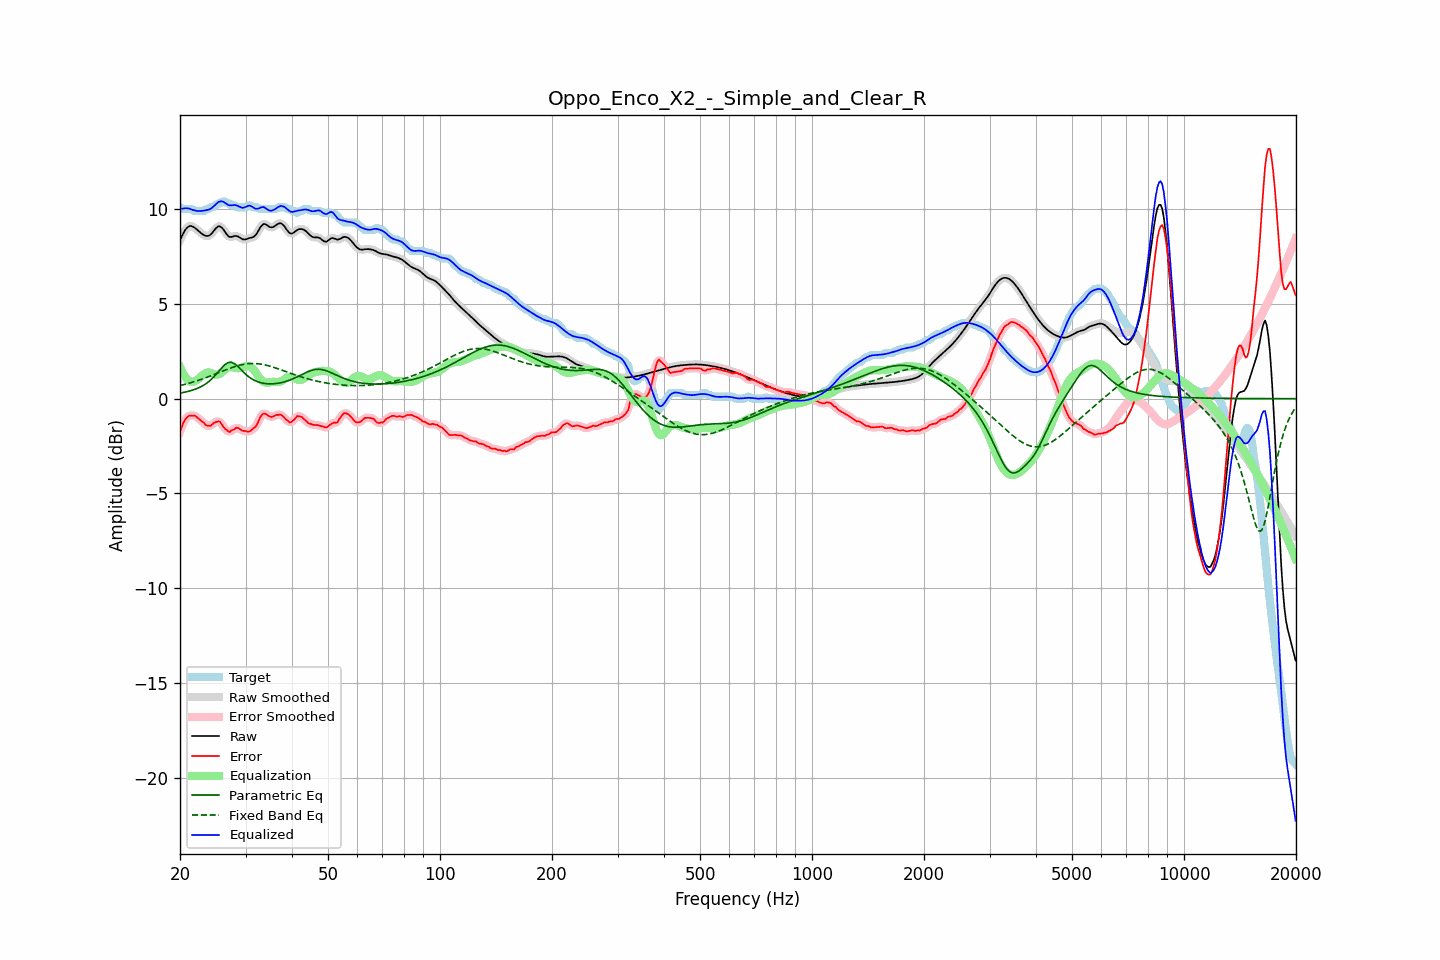

Data behind this chart, as committed beside it:
frequency, raw, error, smoothed, error_smoothed, equalization, parametric_eq, fixed_band_eq, equalized_raw, equalized_smoothed, target
20.00, 8.37, -1.73, 8.36, -1.73, 1.67, 0.29, 0.69, 10.04, 10.03, 10.10
20.20, 8.55, -1.50, 8.56, -1.49, 1.48, 0.31, 0.71, 10.03, 10.04, 10.05
20.40, 8.71, -1.29, 8.72, -1.30, 1.32, 0.33, 0.73, 10.03, 10.04, 10.00
20.61, 8.87, -1.13, 8.86, -1.14, 1.18, 0.34, 0.75, 10.05, 10.04, 10.00
20.81, 8.98, -1.02, 8.98, -1.01, 1.07, 0.36, 0.78, 10.05, 10.05, 10.00
21.02, 9.06, -0.94, 9.06, -0.94, 0.98, 0.38, 0.80, 10.04, 10.04, 10.00
21.23, 9.11, -0.89, 9.10, -0.90, 0.92, 0.40, 0.82, 10.03, 10.02, 10.00
21.44, 9.11, -0.89, 9.11, -0.88, 0.88, 0.43, 0.85, 9.99, 9.98, 10.00
21.66, 9.07, -0.91, 9.08, -0.89, 0.88, 0.45, 0.87, 9.96, 9.96, 9.98
21.87, 9.03, -0.88, 9.03, -0.91, 0.91, 0.48, 0.90, 9.94, 9.94, 9.91
22.09, 8.96, -0.94, 8.96, -0.94, 0.95, 0.52, 0.93, 9.91, 9.91, 9.90
22.31, 8.89, -1.01, 8.89, -1.01, 1.01, 0.55, 0.96, 9.90, 9.90, 9.90
22.54, 8.81, -1.09, 8.81, -1.09, 1.08, 0.59, 0.98, 9.90, 9.90, 9.90
22.76, 8.74, -1.16, 8.74, -1.15, 1.16, 0.63, 1.01, 9.90, 9.90, 9.90
22.99, 8.68, -1.22, 8.68, -1.23, 1.24, 0.68, 1.04, 9.91, 9.91, 9.90
23.22, 8.63, -1.28, 8.63, -1.30, 1.30, 0.73, 1.07, 9.93, 9.93, 9.91
23.45, 8.59, -1.39, 8.59, -1.37, 1.35, 0.78, 1.10, 9.94, 9.94, 9.98
23.69, 8.58, -1.42, 8.58, -1.42, 1.38, 0.84, 1.14, 9.96, 9.96, 10.00
23.92, 8.60, -1.43, 8.60, -1.44, 1.38, 0.91, 1.17, 9.98, 9.98, 10.03
24.16, 8.66, -1.44, 8.66, -1.41, 1.36, 0.98, 1.20, 10.02, 10.02, 10.09
24.40, 8.74, -1.36, 8.75, -1.36, 1.33, 1.06, 1.23, 10.08, 10.08, 10.10
24.65, 8.85, -1.29, 8.85, -1.30, 1.30, 1.15, 1.27, 10.15, 10.15, 10.14
24.89, 8.96, -1.24, 8.96, -1.24, 1.27, 1.24, 1.30, 10.24, 10.23, 10.20
25.14, 9.04, -1.22, 9.05, -1.20, 1.27, 1.34, 1.34, 10.31, 10.31, 10.26
25.39, 9.10, -1.20, 9.09, -1.21, 1.28, 1.43, 1.37, 10.39, 10.37, 10.30
25.65, 9.08, -1.23, 9.08, -1.25, 1.32, 1.53, 1.40, 10.41, 10.41, 10.31
25.91, 9.03, -1.35, 9.03, -1.35, 1.39, 1.63, 1.44, 10.42, 10.41, 10.38
26.16, 8.93, -1.47, 8.92, -1.47, 1.46, 1.72, 1.47, 10.39, 10.38, 10.40
26.43, 8.80, -1.60, 8.80, -1.58, 1.54, 1.80, 1.51, 10.33, 10.34, 10.39
26.69, 8.68, -1.65, 8.68, -1.67, 1.60, 1.86, 1.54, 10.28, 10.28, 10.33
26.96, 8.58, -1.72, 8.59, -1.72, 1.64, 1.91, 1.57, 10.22, 10.23, 10.30
27.23, 8.53, -1.76, 8.54, -1.72, 1.66, 1.92, 1.60, 10.19, 10.21, 10.29
27.50, 8.54, -1.67, 8.54, -1.70, 1.67, 1.92, 1.63, 10.20, 10.20, 10.20
27.77, 8.56, -1.64, 8.56, -1.64, 1.65, 1.89, 1.66, 10.21, 10.21, 10.20
28.05, 8.58, -1.60, 8.58, -1.58, 1.63, 1.84, 1.69, 10.22, 10.21, 10.19
28.33, 8.58, -1.53, 8.58, -1.56, 1.62, 1.77, 1.72, 10.20, 10.20, 10.12
28.62, 8.56, -1.54, 8.56, -1.55, 1.61, 1.70, 1.74, 10.17, 10.17, 10.10
28.90, 8.51, -1.59, 8.51, -1.58, 1.61, 1.61, 1.76, 10.13, 10.13, 10.10
29.19, 8.46, -1.64, 8.46, -1.64, 1.63, 1.53, 1.78, 10.09, 10.09, 10.10
29.48, 8.41, -1.69, 8.42, -1.68, 1.66, 1.44, 1.80, 10.07, 10.08, 10.10
29.78, 8.40, -1.70, 8.40, -1.71, 1.69, 1.36, 1.82, 10.09, 10.09, 10.10
30.08, 8.41, -1.71, 8.41, -1.72, 1.71, 1.28, 1.83, 10.12, 10.12, 10.12
30.38, 8.44, -1.74, 8.44, -1.73, 1.73, 1.20, 1.84, 10.16, 10.16, 10.18
30.68, 8.47, -1.73, 8.46, -1.72, 1.72, 1.14, 1.85, 10.19, 10.18, 10.20
30.99, 8.49, -1.69, 8.49, -1.68, 1.68, 1.08, 1.85, 10.17, 10.17, 10.18
31.30, 8.51, -1.61, 8.51, -1.63, 1.61, 1.03, 1.86, 10.12, 10.12, 10.12
31.61, 8.55, -1.55, 8.56, -1.56, 1.51, 0.98, 1.86, 10.07, 10.07, 10.10
31.93, 8.62, -1.48, 8.63, -1.46, 1.40, 0.94, 1.85, 10.02, 10.03, 10.10
32.24, 8.75, -1.35, 8.75, -1.33, 1.27, 0.90, 1.85, 10.02, 10.02, 10.10
32.57, 8.89, -1.16, 8.89, -1.16, 1.15, 0.87, 1.84, 10.04, 10.04, 10.05
32.89, 9.04, -0.96, 9.04, -0.98, 1.04, 0.85, 1.83, 10.08, 10.08, 10.00
33.22, 9.15, -0.85, 9.15, -0.85, 0.95, 0.83, 1.81, 10.10, 10.10, 10.00
33.55, 9.22, -0.78, 9.21, -0.79, 0.89, 0.81, 1.80, 10.11, 10.10, 10.00
33.89, 9.21, -0.79, 9.21, -0.79, 0.86, 0.80, 1.78, 10.07, 10.06, 10.00
34.23, 9.16, -0.84, 9.16, -0.84, 0.84, 0.79, 1.76, 10.01, 10.01, 10.00
34.57, 9.10, -0.90, 9.10, -0.90, 0.85, 0.78, 1.74, 9.95, 9.96, 10.00
34.92, 9.05, -0.95, 9.06, -0.94, 0.87, 0.78, 1.71, 9.92, 9.93, 10.00
35.27, 9.04, -0.96, 9.04, -0.96, 0.88, 0.78, 1.69, 9.92, 9.92, 10.00
35.62, 9.06, -0.94, 9.06, -0.93, 0.89, 0.79, 1.66, 9.95, 9.95, 10.00
35.97, 9.11, -0.89, 9.11, -0.90, 0.89, 0.79, 1.63, 10.00, 10.00, 10.00
... 635 more rows
